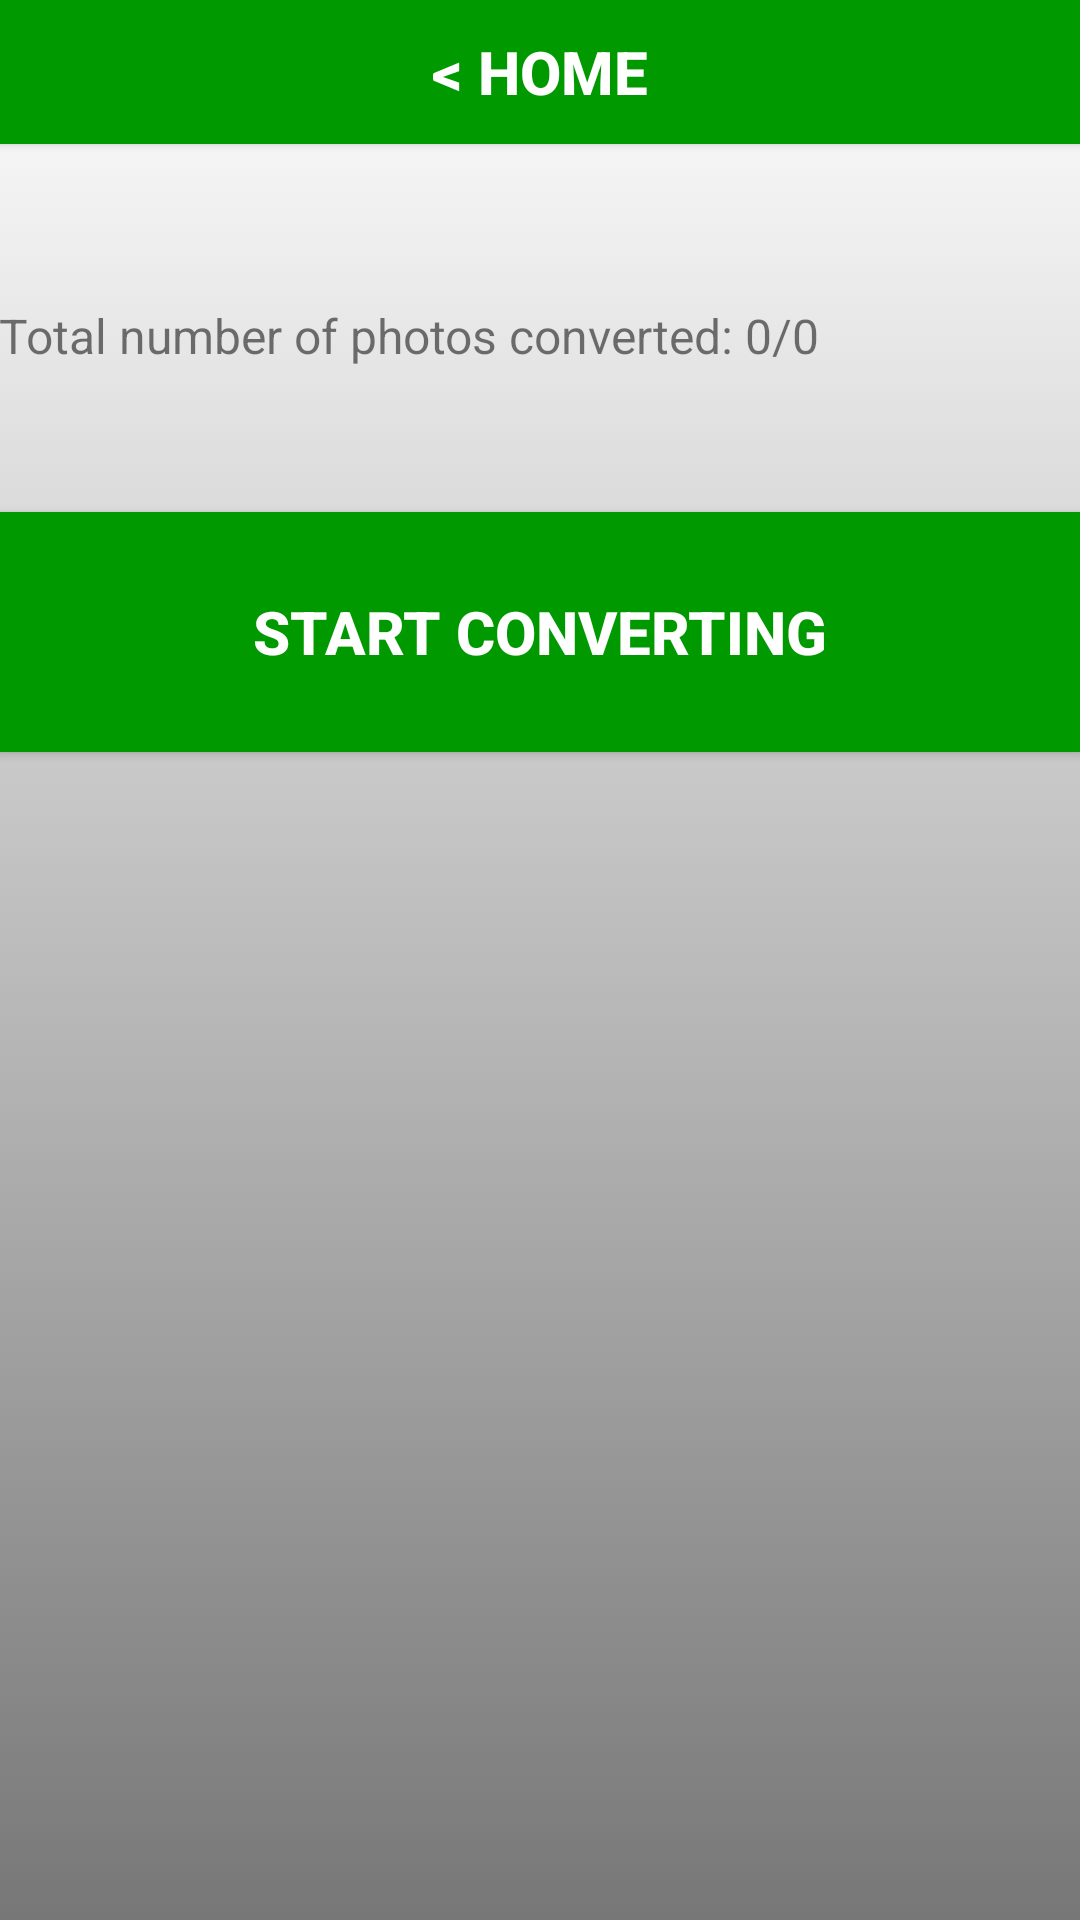

Layout XML and referenced resources for this Android screen:
<!-- AndroidManifest.xml: application theme AppTheme -->
<!-- res/layout/activity_convert_photos.xml -->
<LinearLayout xmlns:android="http://schemas.android.com/apk/res/android"
    xmlns:tools="http://schemas.android.com/tools"
    android:layout_width="match_parent"
    android:layout_height="match_parent"
    android:orientation="vertical"
    android:paddingLeft="@dimen/activity_horizontal_margin"
    android:paddingRight="@dimen/activity_horizontal_margin"
    android:paddingTop="@dimen/activity_vertical_margin"
    android:paddingBottom="@dimen/activity_vertical_margin"
    android:background="@drawable/background_gradient"
    tools:context="example.aphidcounter.activity.ConvertPhotos">

    <Button
        style="@style/GreenButtonStyle"
        android:id="@+id/goBackButton"
        android:layout_width="match_parent"
        android:layout_height="wrap_content"
        android:text="&lt; Home"
        android:textStyle="bold"
        android:paddingLeft="16dp"
        android:paddingRight="16dp"
        android:paddingTop="8dp"
        android:paddingBottom="8dp"
        />

    <TextView
        android:id="@+id/numberOfUnconvertedLeft"
        android:layout_width="match_parent"
        android:layout_height="wrap_content"
        android:text="Total number of photos converted: 0/0"
        android:textSize="16dp"
        android:layout_marginTop="48dp"
        android:layout_marginBottom="48dp"
        />

    <Button
        android:id="@+id/startConvertingButton"
        style="@style/GreenButtonStyle"
        android:layout_width="match_parent"
        android:layout_height="80dp"
        android:text="START CONVERTING"
        android:textStyle="bold"
        android:paddingLeft="16dp"
        android:paddingRight="16dp"
        android:paddingTop="8dp"
        android:paddingBottom="8dp"
        />

    <Button
        android:id="@+id/stopConvertingButton"
        style="@style/RedButtonStyle"
        android:layout_width="match_parent"
        android:layout_height="80dp"
        android:text="STOP CONVERTING"
        android:textStyle="bold"
        android:paddingLeft="16dp"
        android:paddingRight="16dp"
        android:paddingTop="8dp"
        android:paddingBottom="8dp"
        android:visibility="invisible"
        />





</LinearLayout>
<!-- resources referenced by this layout -->
<resources>
  <!-- drawable background_gradient (drawable-hdpi) -->
  <selector xmlns:android="http://schemas.android.com/apk/res/android">
  <item>
      <shape>
          <gradient
              android:angle="90"
              android:startColor="#777777"
              android:endColor="#FFFFFF"
              android:type="linear" />
      </shape>
  </item>
  </selector>
  <style name="GreenButtonStyle">
          <item name="android:background">#009900</item>
          <item name="android:textColor">#FFFFFF</item>
          <item name="android:textSize">20dp</item>
          <item name="android:layout_marginBottom">5dp</item>
      </style>
  <style name="RedButtonStyle">
          <item name="android:background">#C00000</item>
          <item name="android:textColor">#FFFFFF</item>
          <item name="android:textSize">20dp</item>
          <item name="android:layout_marginBottom">5dp</item>
      </style>
  <style name="AppTheme" parent="Theme.AppCompat.Light.DarkActionBar">
          
      </style>
</resources>
